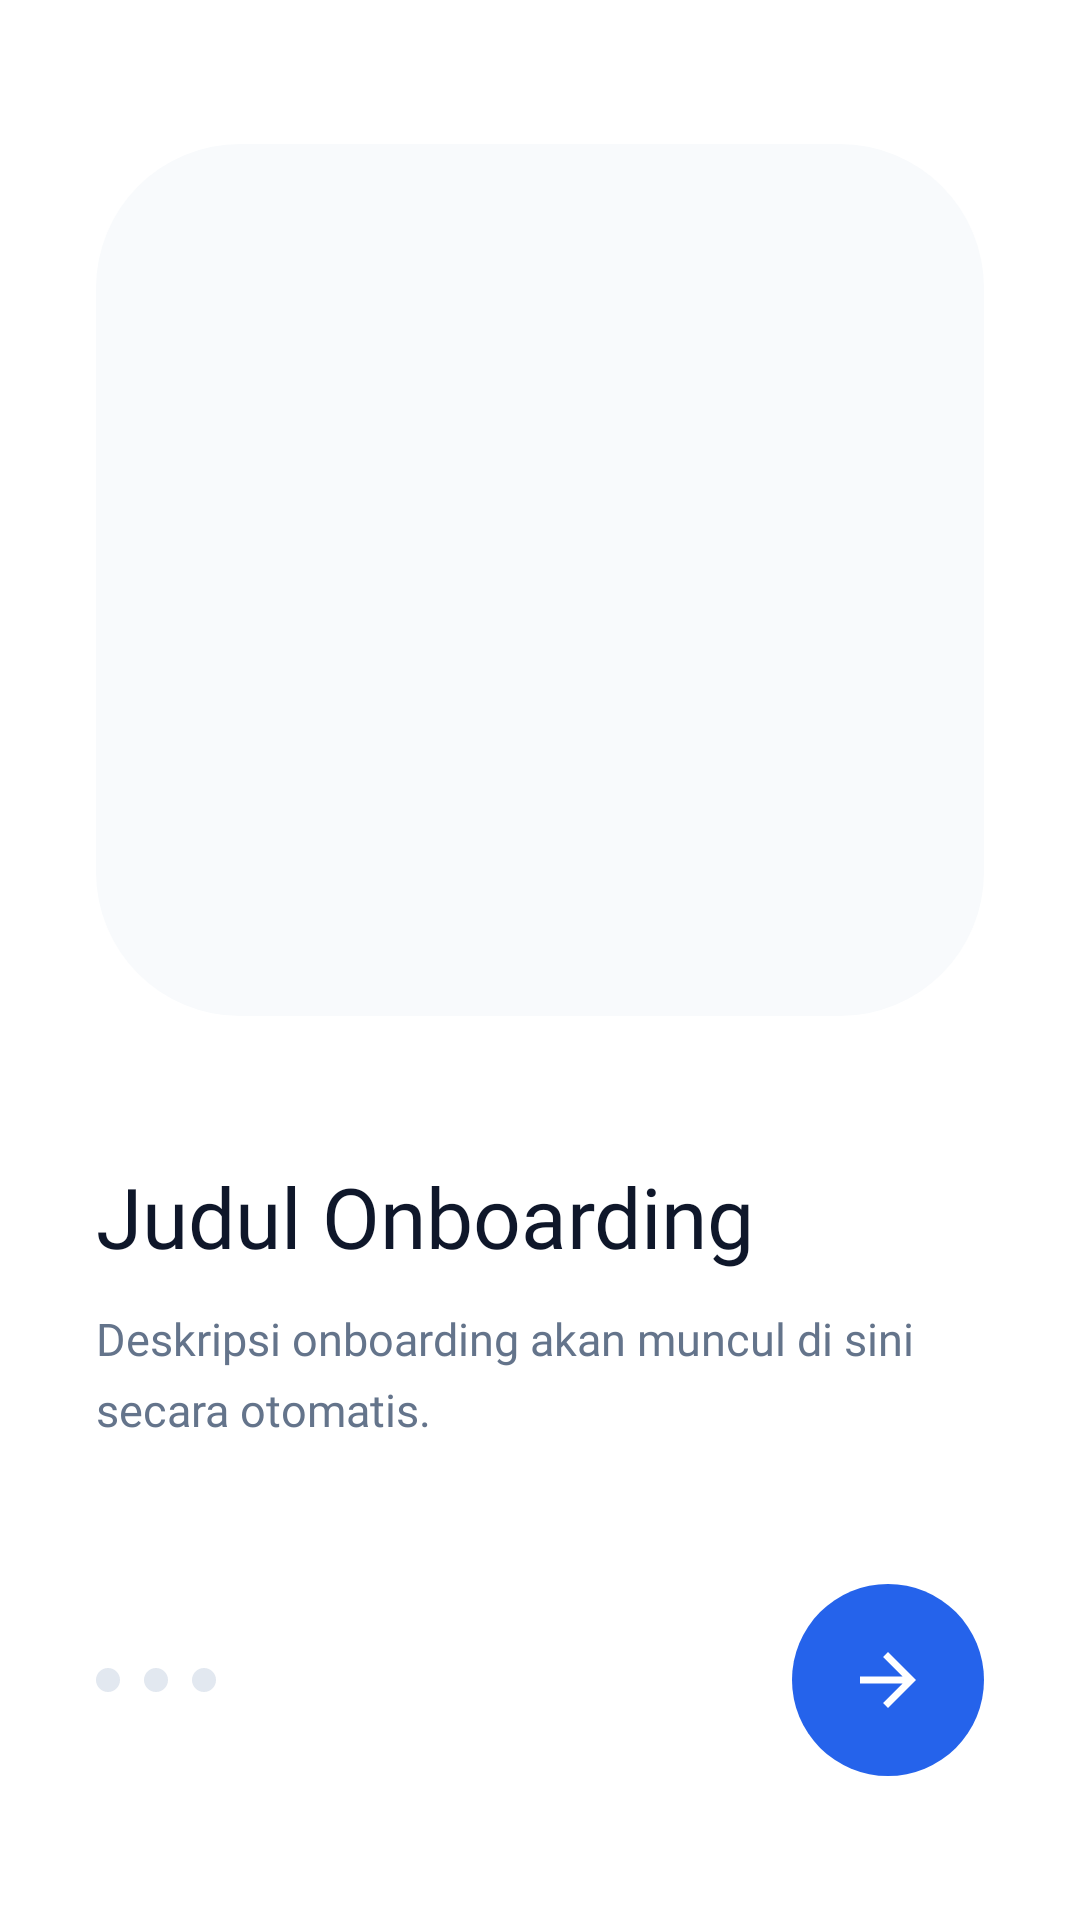

Layout XML and referenced resources for this Android screen:
<!-- AndroidManifest.xml: application theme Theme.UTS -->
<!-- res/layout/activity_fragment_onboarding_light.xml -->
<?xml version="1.0" encoding="utf-8"?>
<androidx.constraintlayout.widget.ConstraintLayout xmlns:android="http://schemas.android.com/apk/res/android"
    xmlns:app="http://schemas.android.com/apk/res-auto"
    android:layout_width="match_parent"
    android:layout_height="match_parent"
    android:background="@color/white"
    android:padding="32dp">

    <FrameLayout
        android:id="@+id/flImageContainer"
        android:layout_width="match_parent"
        android:layout_height="0dp"
        android:layout_marginTop="16dp"
        android:layout_marginBottom="48dp"
        android:background="@drawable/bg_onboarding_card"
        app:layout_constraintBottom_toTopOf="@id/tvTitleOnboarding"
        app:layout_constraintTop_toTopOf="parent">

        <ImageView
            android:id="@+id/ivOnboarding"
            android:layout_width="match_parent"
            android:layout_height="match_parent"
            android:layout_gravity="center"
            android:scaleType="fitCenter"
            android:src="@drawable/onboarding_belajar" />
    </FrameLayout>

    <TextView
        android:id="@+id/tvTitleOnboarding"
        android:layout_width="match_parent"
        android:layout_height="wrap_content"
        android:layout_marginBottom="12dp"
        android:fontFamily="@font/inter_extrabold"
        android:text="Judul Onboarding"
        android:textColor="#0F172A"
        android:textSize="28sp"
        app:layout_constraintBottom_toTopOf="@id/tvDescOnboarding" />

    <TextView
        android:id="@+id/tvDescOnboarding"
        android:layout_width="match_parent"
        android:layout_height="wrap_content"
        android:layout_marginBottom="48dp"
        android:fontFamily="@font/inter_regular"
        android:lineSpacingExtra="6dp"
        android:text="Deskripsi onboarding akan muncul di sini secara otomatis."
        android:textColor="#64748B"
        android:textSize="15sp"
        app:layout_constraintBottom_toTopOf="@id/bottomBar" />

    <androidx.constraintlayout.widget.ConstraintLayout
        android:id="@+id/bottomBar"
        android:layout_width="match_parent"
        android:layout_height="wrap_content"
        android:layout_marginBottom="16dp"
        app:layout_constraintBottom_toBottomOf="parent">

        <LinearLayout
            android:id="@+id/layoutDots"
            android:layout_width="wrap_content"
            android:layout_height="wrap_content"
            android:gravity="center_vertical"
            android:orientation="horizontal"
            app:layout_constraintBottom_toBottomOf="parent"
            app:layout_constraintStart_toStartOf="parent"
            app:layout_constraintTop_toTopOf="parent">

            <View
                android:id="@+id/dot1"
                android:layout_width="8dp"
                android:layout_height="8dp"
                android:layout_marginEnd="8dp"
                android:background="@drawable/bg_dot_inactive" />

            <View
                android:id="@+id/dot2"
                android:layout_width="8dp"
                android:layout_height="8dp"
                android:layout_marginEnd="8dp"
                android:background="@drawable/bg_dot_inactive" />

            <View
                android:id="@+id/dot3"
                android:layout_width="8dp"
                android:layout_height="8dp"
                android:background="@drawable/bg_dot_inactive" />
        </LinearLayout>

        <FrameLayout
            android:id="@+id/btnNextOnboarding"
            android:layout_width="64dp"
            android:layout_height="64dp"
            android:background="@drawable/bg_button_next"
            app:layout_constraintBottom_toBottomOf="parent"
            app:layout_constraintEnd_toEndOf="parent"
            app:layout_constraintTop_toTopOf="parent">

            <ImageView
                android:layout_width="28dp"
                android:layout_height="28dp"
                android:layout_gravity="center"
                android:src="@drawable/ic_arrow_forward" />
        </FrameLayout>

    </androidx.constraintlayout.widget.ConstraintLayout>

</androidx.constraintlayout.widget.ConstraintLayout>
<!-- resources referenced by this layout -->
<resources>
  <color name="white">#FFFFFF</color>
  <!-- drawable bg_button_next (drawable) -->
  <?xml version="1.0" encoding="utf-8"?>
  <ripple xmlns:android="http://schemas.android.com/apk/res/android"
      android:color="#40FFFFFF">
      <item>
          <shape android:shape="oval">
              <solid android:color="#2563EB" />
              <size android:width="64dp" android:height="64dp" />
          </shape>
      </item>
  </ripple>
  <!-- drawable bg_dot_inactive (drawable) -->
  <?xml version="1.0" encoding="utf-8"?>
  <shape xmlns:android="http://schemas.android.com/apk/res/android">
      <solid android:color="#E2E8F0" /> <corners android:radius="10dp" />
      <size android:width="8dp" android:height="8dp" />
  </shape>
  <!-- drawable bg_onboarding_card (drawable) -->
  <?xml version="1.0" encoding="utf-8"?>
  <shape xmlns:android="http://schemas.android.com/apk/res/android">
      <solid android:color="#F8FAFC" />
      <corners android:radius="48dp" />
  </shape>
  <!-- drawable ic_arrow_forward (drawable) -->
  <vector xmlns:android="http://schemas.android.com/apk/res/android"
      android:width="24dp" android:height="24dp"
      android:viewportWidth="24" android:viewportHeight="24">
      <path android:fillColor="#FFFFFF"
          android:pathData="M12,4l-1.41,1.41L16.17,11H4v2h12.17l-5.58,5.59L12,20l8,-8z"/>
  </vector>
  <style name="Theme.UTS" parent="Base.Theme.UTS" />
  <style name="Base.Theme.UTS" parent="Theme.Material3.DayNight.NoActionBar">
          
          
  
          
          <item name="android:windowSplashScreenBackground">#2563EB</item>
          
          <item name="android:windowSplashScreenAnimatedIcon">@android:color/transparent</item>
      </style>
</resources>
